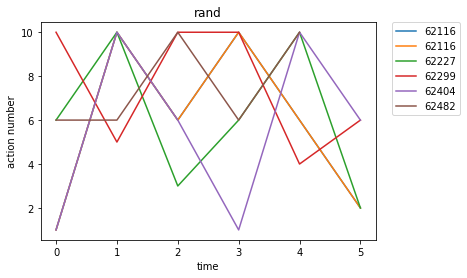

Data behind this chart, as committed beside it:
rand, Avg_max_fit, Gen, Dataset, CosDist, Hof
62116, 5.0, 49, [1, 3, 6, 10, 6, 10, 6, 10, 4, 2], 0.05612, sub(if_then_else(div(addOneAll(div(addOn…, [1, 10, 6, 10, 6, 2]
62227, 5.011, 52, [1, 3, 6, 10, 6, 10, 6, 10, 4, 2], 0.05612, div(mul(add(repeat(if_then_else(sub([9],…, [6, 10, 3, 6, 10, 2]
62299, 6.0, 36, [6, 10, 6, 10, 6, 10, 6, 10, 4, 2], 0.1584, addOneAll(subOneAll(if_then_else(add(rep…, [10, 5, 10, 10, 4, 6]
62404, 6.0, 34, [1, 3, 6, 10, 6, 10, 6, 10, 4, 2], 0.1384, subOneAll(repeat(if_then_else(div([4], c…, [1, 10, 6, 1, 10, 6]
62482, 5.0, 43, [6, 10, 6, 10, 6, 10, 6, 10, 4, 2], 0.0487, concatenate(subOneAll(sub(if_then_else(r…, [6, 6, 10, 6, 10]
